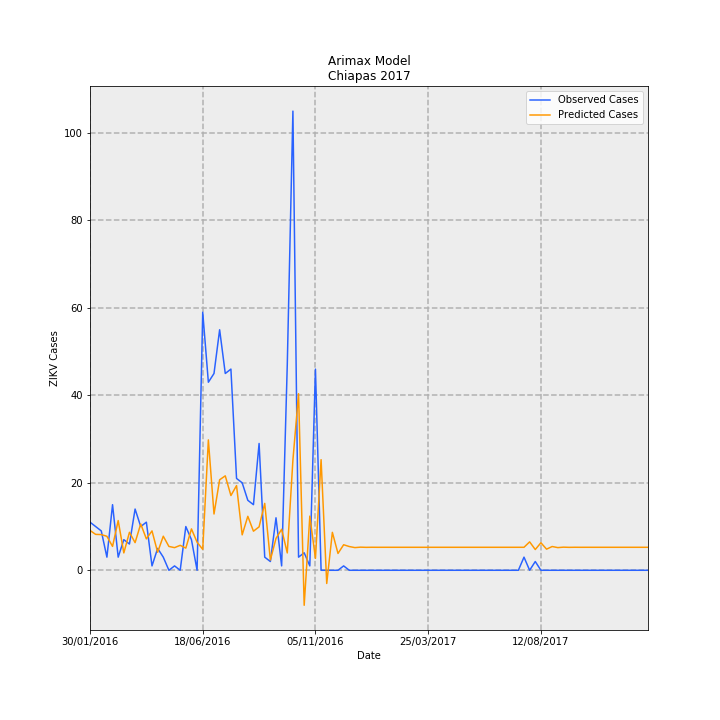

Data behind this chart, as committed beside it:
Date, predictions_incidence, observed_incidence, Predicted Cases, Observed Cases, error
30/01/2016, 0.1745, 0.2108, 9.107, 11, 1.893
06/02/2016, 0.1573, 0.1916, 8.208, 10, 1.792
13/02/2016, 0.1565, 0.1725, 8.166, 9.0, 0.8336
20/02/2016, 0.1489, 0.05749, 7.771, 3.0, -4.771
27/02/2016, 0.1046, 0.2875, 5.457, 15.0, 9.543
05/03/2016, 0.2178, 0.05749, 11.37, 3.0, -8.367
12/03/2016, 0.07612, 0.1342, 3.972, 7.0, 3.028
19/03/2016, 0.1663, 0.115, 8.677, 6.0, -2.677
26/03/2016, 0.1211, 0.2683, 6.321, 14.0, 7.679
02/04/2016, 0.2031, 0.1916, 10.6, 10, -0.5972
09/04/2016, 0.1376, 0.2108, 7.18, 11, 3.82
16/04/2016, 0.1726, 0.01916, 9.004, 1.0, -8.004
23/04/2016, 0.07899, 0.09582, 4.122, 5, 0.8782
30/04/2016, 0.1493, 0.05749, 7.789, 3.0, -4.789
07/05/2016, 0.1044, 0.0, 5.449, 0.0, -5.449
14/05/2016, 0.09921, 0.01916, 5.177, 1.0, -4.177
21/05/2016, 0.1093, 0.0, 5.702, 0.0, -5.702
28/05/2016, 0.09721, 0.1916, 5.072, 10, 4.928
04/06/2016, 0.1813, 0.1342, 9.461, 7.0, -2.461
11/06/2016, 0.1229, 0.0, 6.41, 0.0, -6.41
18/06/2016, 0.0916, 1.131, 4.78, 59, 54.22
25/06/2016, 0.5714, 0.8241, 29.81, 43.0, 13.19
02/07/2016, 0.2467, 0.8624, 12.87, 45.0, 32.13
09/07/2016, 0.3966, 1.054, 20.69, 55, 34.31
16/07/2016, 0.4138, 0.8624, 21.59, 45.0, 23.41
23/07/2016, 0.3276, 0.8816, 17.09, 46, 28.91
30/07/2016, 0.3711, 0.4025, 19.36, 21, 1.637
06/08/2016, 0.1553, 0.3833, 8.103, 20, 11.9
13/08/2016, 0.2365, 0.3066, 12.34, 16.0, 3.661
20/08/2016, 0.1713, 0.2875, 8.938, 15.0, 6.062
27/08/2016, 0.1903, 0.5558, 9.93, 29, 19.07
03/09/2016, 0.2932, 0.05749, 15.3, 3.0, -12.3
10/09/2016, 0.04499, 0.03833, 2.348, 2.0, -0.3475
17/09/2016, 0.1396, 0.23, 7.283, 12.0, 4.717
24/09/2016, 0.1797, 0.01916, 9.374, 1.0, -8.374
01/10/2016, 0.07606, 0.9007, 3.969, 47.0, 43.03
08/10/2016, 0.4828, 2.012, 25.19, 105.0, 79.81
15/10/2016, 0.7739, 0.05749, 40.38, 3.0, -37.38
22/10/2016, -0.1535, 0.07666, -8.007, 4.0, 12.01
29/10/2016, 0.2373, 0.01916, 12.38, 1.0, -11.38
05/11/2016, 0.05224, 0.8816, 2.726, 46, 43.27
12/11/2016, 0.4848, 0.0, 25.29, 0.0, -25.29
19/11/2016, -0.05783, 0.0, -3.018, 0.0, 3.018
26/11/2016, 0.1662, 0.0, 8.673, 0.0, -8.673
03/12/2016, 0.0737, 0.0, 3.846, 0.0, -3.846
10/12/2016, 0.1119, 0.01916, 5.839, 1.0, -4.839
17/12/2016, 0.104, 0.0, 5.429, 0.0, -5.429
24/12/2016, 0.09937, 0.0, 5.185, 0.0, -5.185
31/12/2016, 0.1013, 0.0, 5.286, 0.0, -5.286
07/01/2017, 0.1005, 0.0, 5.244, 0.0, -5.244
14/01/2017, 0.1008, 0.0, 5.261, 0.0, -5.261
21/01/2017, 0.1007, 0.0, 5.254, 0.0, -5.254
28/01/2017, 0.1008, 0.0, 5.257, 0.0, -5.257
04/02/2017, 0.1007, 0.0, 5.256, 0.0, -5.256
11/02/2017, 0.1007, 0.0, 5.256, 0.0, -5.256
18/02/2017, 0.1007, 0.0, 5.256, 0.0, -5.256
25/02/2017, 0.1007, 0.0, 5.256, 0.0, -5.256
04/03/2017, 0.1007, 0.0, 5.256, 0.0, -5.256
11/03/2017, 0.1007, 0.0, 5.256, 0.0, -5.256
18/03/2017, 0.1007, 0.0, 5.256, 0.0, -5.256
... 40 more rows
